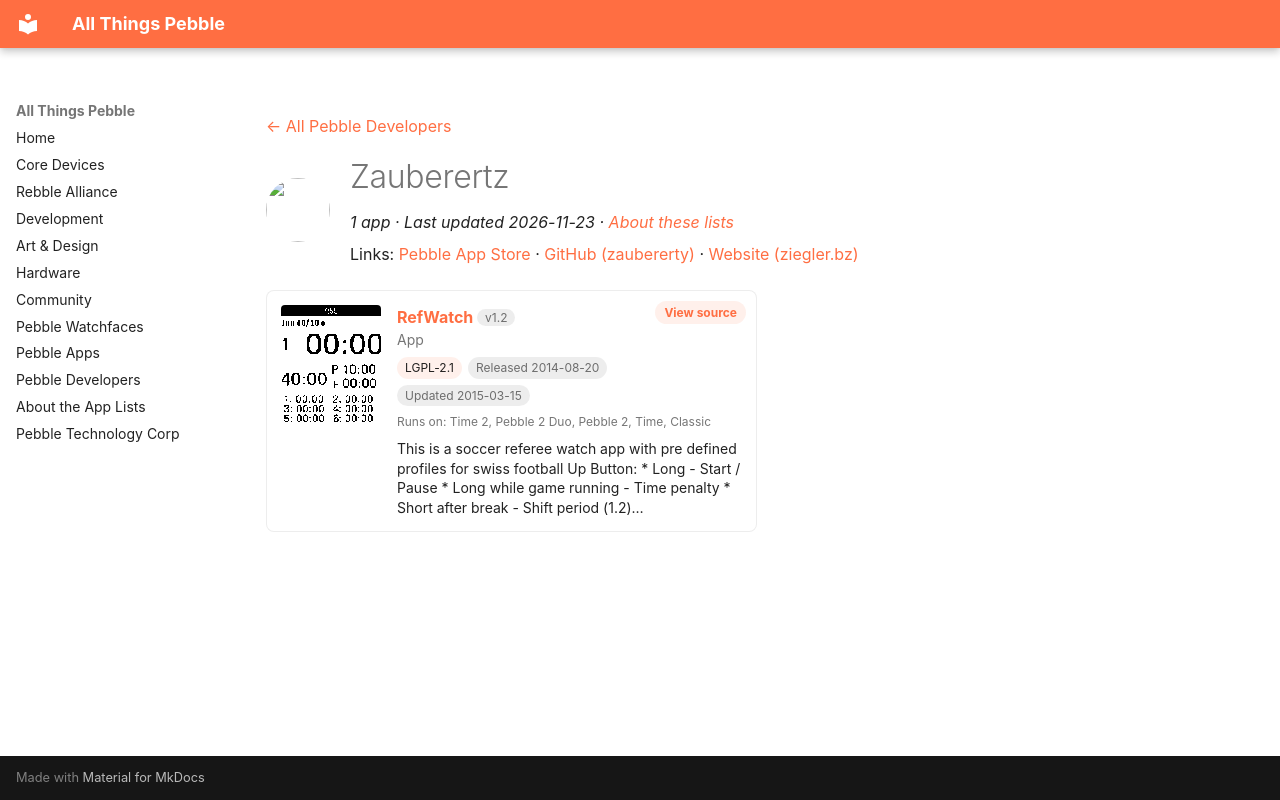

repository: saltedlolly/all-things-pebble · page: developers/zauberertz.html · generator: mkdocs

---
title: "Zauberertz"
hide:
  - toc
---

<!-- Generated by scripts/update_app_directory.py: do not edit by hand -->
[← All Pebble Developers](../developers.md)

<div class="dev-header" markdown>
<img class="dev-avatar" src="https://github.com/zaubererty.png?size=128" alt="" width="64" height="64" loading="lazy" onerror="this.remove()">
<div class="dev-intro" markdown>

# Zauberertz

*1 app · Last updated 2026-11-23 · [About these lists](../about-app-lists.md)*

Links: [Pebble App Store](https://apps.repebble.com/apps/dev/zauberertz_52f00b8a4ae363b8e300007d) · [GitHub (zaubererty)](https://github.com/zaubererty) · [Website (ziegler.bz)](http://ziegler.bz/)

</div>
</div>

<div class="app-grid dev-apps" data-search-exclude>
<div class="app-card" data-type="watchapp" data-title="refwatch" data-released="2014-08-20" data-updated="2015-03-15">
<a class="app-shot" href="https://apps.repebble.com/53f45811d1a7a93dff00014e" data-search-exclude><img src="../images/apps/53f45811d1a7a93dff00014e.png" alt="RefWatch" loading="lazy"></a>
<div class="app-info">
<h2 class="app-name" id="app-53f45811d1a7a93dff00014e"><a href="https://apps.repebble.com/53f45811d1a7a93dff00014e">RefWatch</a> <span class="app-version" title="Latest version" data-search-exclude>v1.2</span></h2>
<a class="app-source" href="https://github.com/zaubererty/RefWatch" title="Source code" data-search-exclude>View source</a>
<div class="app-dev">App</div>
<div class="app-tags" data-search-exclude><span class="app-licence" title="Licence">LGPL-2.1</span> <span title="First published in the app store">Released 2014-08-20</span> <span title="Latest release in the app store">Updated 2015-03-15</span></div>
<div class="app-watches" title="Supported watches" data-search-exclude>Runs on: Time 2, Pebble 2 Duo, Pebble 2, Time, Classic</div>
<p class="app-desc">This is a soccer referee watch app with pre defined profiles for swiss football Up Button: * Long - Start / Pause * Long while game running - Time penalty * Short after break - Shift period (1.2)…</p>
</div>
</div>
</div>
